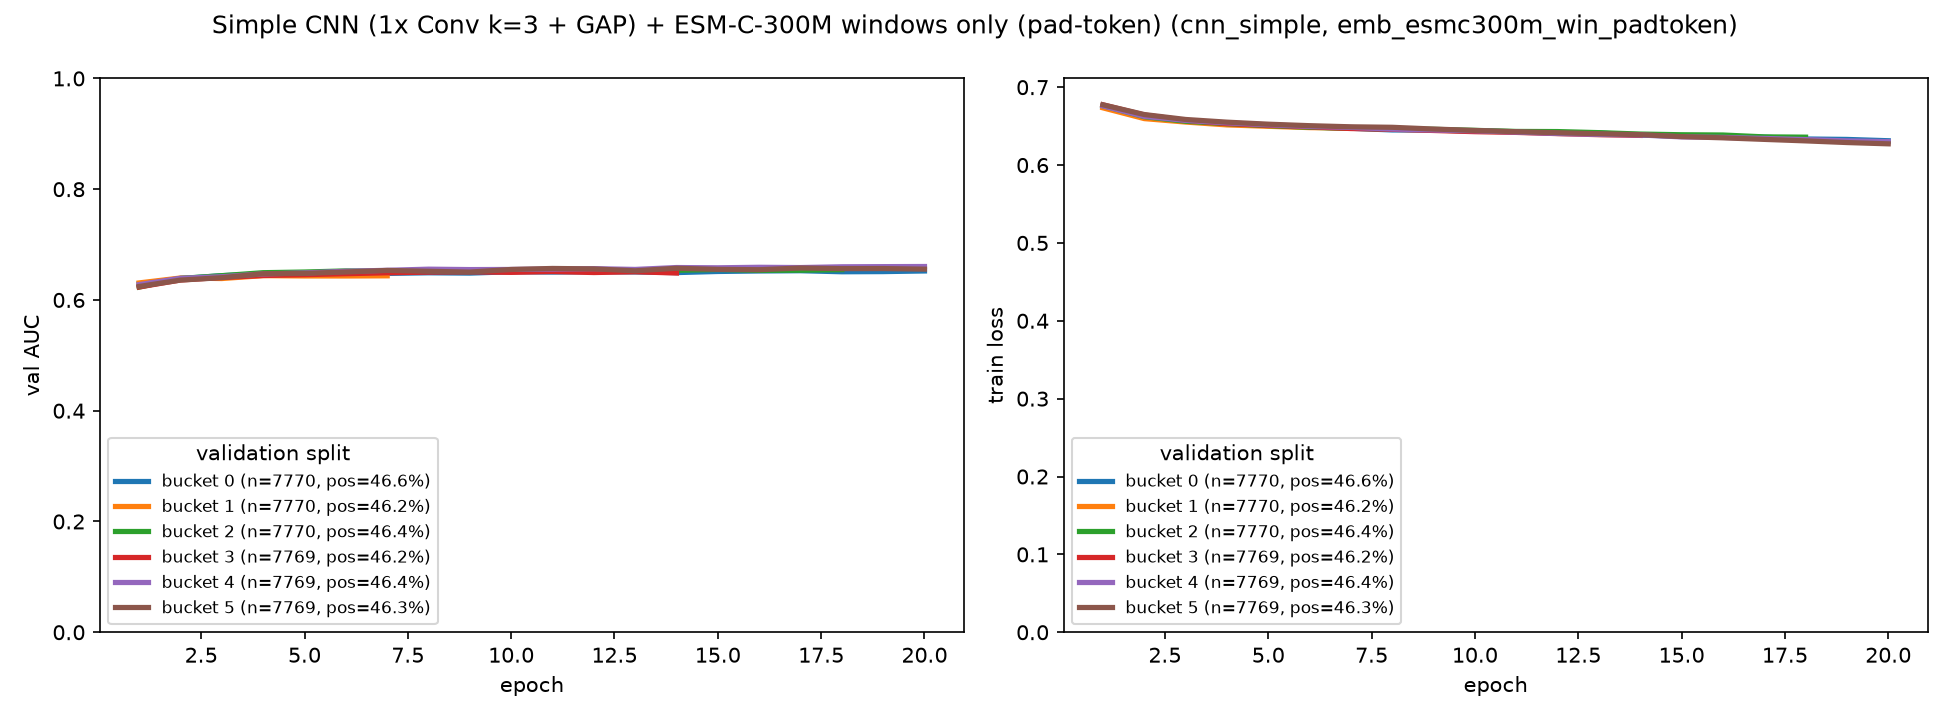

The table this chart was drawn from, first rows:
bucket, epoch, train_loss, val_auc
0, 1, 0.675, 0.6293
0, 2, 0.6626, 0.6385
0, 3, 0.6567, 0.6439
0, 4, 0.6529, 0.647
0, 5, 0.6506, 0.6473
0, 6, 0.6489, 0.6489
0, 7, 0.6472, 0.6479
0, 8, 0.6451, 0.649
0, 9, 0.6449, 0.6485
0, 10, 0.6436, 0.6509
0, 11, 0.6428, 0.6503
0, 12, 0.6409, 0.651
0, 13, 0.6412, 0.6505
0, 14, 0.6384, 0.6494
0, 15, 0.6374, 0.6514
0, 16, 0.637, 0.6523
0, 17, 0.6357, 0.6528
0, 18, 0.6335, 0.6509
0, 19, 0.6329, 0.6512
0, 20, 0.6312, 0.6523
1, 1, 0.6734, 0.6308
1, 2, 0.6596, 0.6396
1, 3, 0.6552, 0.6387
1, 4, 0.6515, 0.6439
1, 5, 0.6498, 0.6433
1, 6, 0.6481, 0.6433
1, 7, 0.6474, 0.6435
2, 1, 0.6763, 0.6232
2, 2, 0.6621, 0.6389
2, 3, 0.6562, 0.6438
2, 4, 0.6531, 0.6492
2, 5, 0.6507, 0.6504
2, 6, 0.6485, 0.6524
2, 7, 0.6472, 0.6521
2, 8, 0.6463, 0.6522
2, 9, 0.6459, 0.6527
2, 10, 0.6446, 0.6536
2, 11, 0.6432, 0.652
2, 12, 0.643, 0.6531
2, 13, 0.6416, 0.6546
2, 14, 0.6398, 0.6536
2, 15, 0.6389, 0.6549
2, 16, 0.6386, 0.6535
2, 17, 0.6362, 0.6537
2, 18, 0.6358, 0.6547
3, 1, 0.6773, 0.6234
3, 2, 0.6643, 0.636
3, 3, 0.6575, 0.6406
3, 4, 0.6533, 0.6441
3, 5, 0.6511, 0.6456
3, 6, 0.6492, 0.6473
3, 7, 0.6469, 0.6491
3, 8, 0.6459, 0.6502
3, 9, 0.6444, 0.6507
3, 10, 0.6429, 0.6498
3, 11, 0.6419, 0.6513
3, 12, 0.6404, 0.6495
3, 13, 0.639, 0.6509
3, 14, 0.638, 0.6486
4, 1, 0.6759, 0.6277
... 39 more rows
